Run: headless pygame with SDL's dummy video driver; simulated clock (each Clock.tick advances the game by its frame time, no real sleeping); random seed 0; keys injected as events and as key.get_pressed() state; no mouse input.
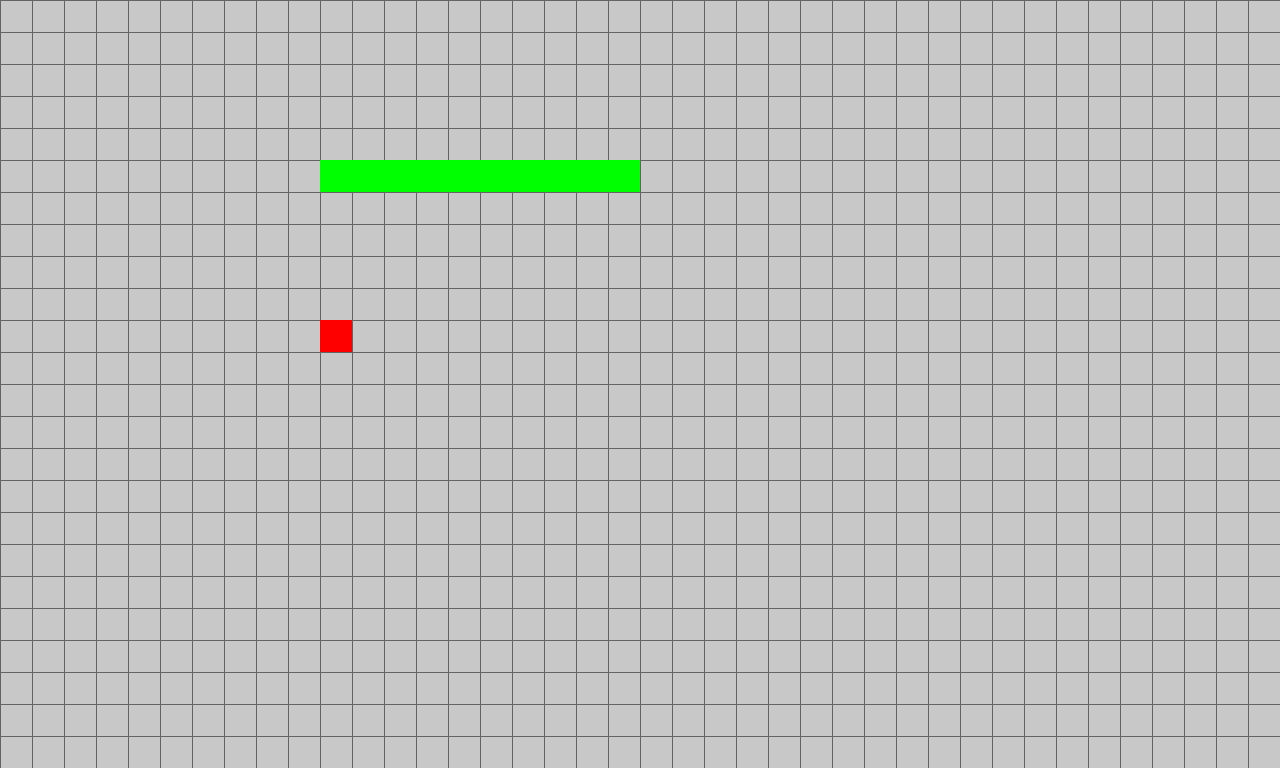
Frame 1 of 4 · flips 1–60 · no input
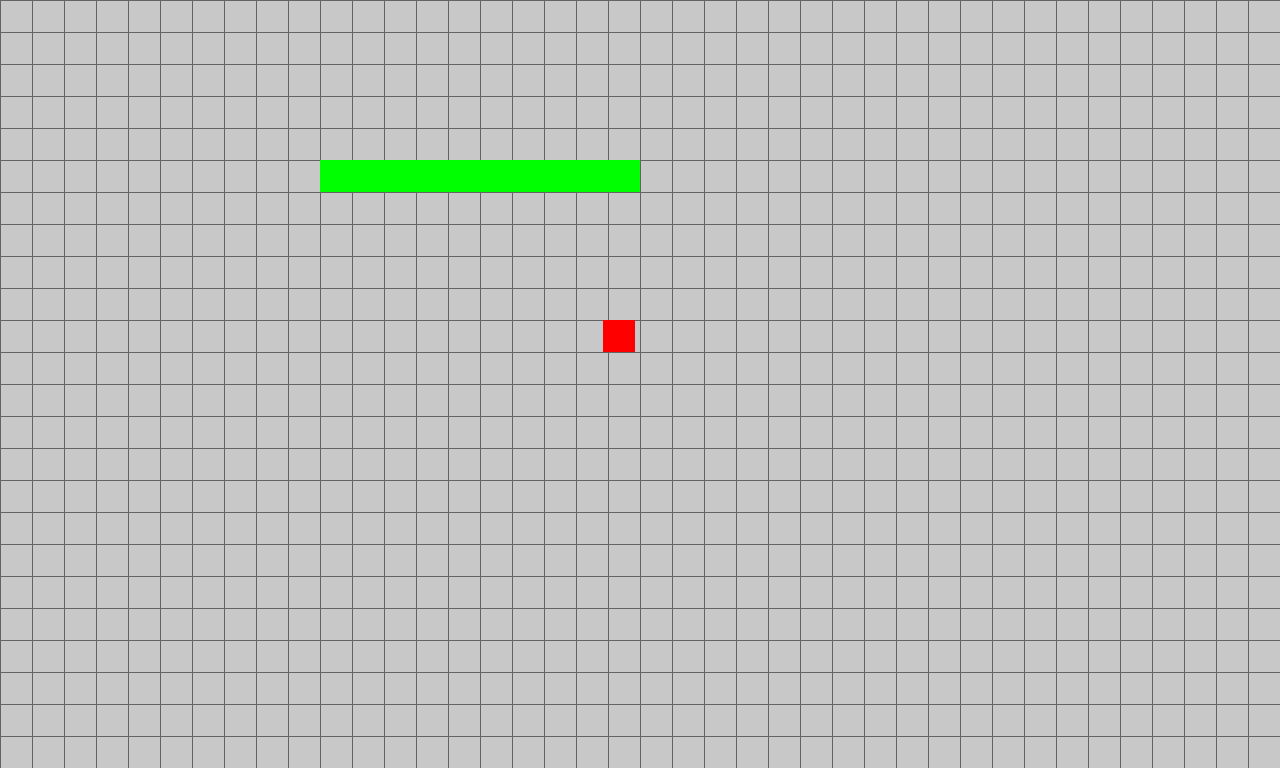
Frame 2 of 4 · flips 61–180 · tapped SPACE, RETURN · held RIGHT (→), D
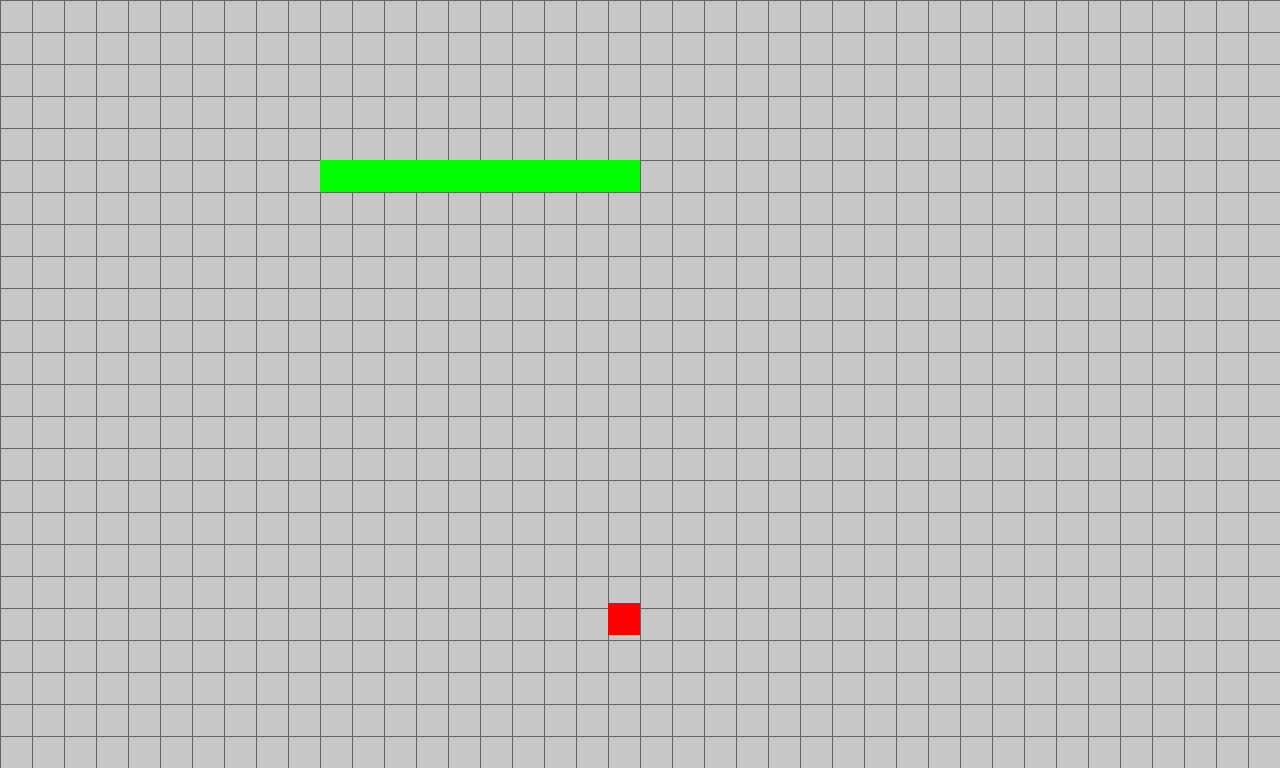
Frame 3 of 4 · flips 181–300 · held DOWN (↓), S
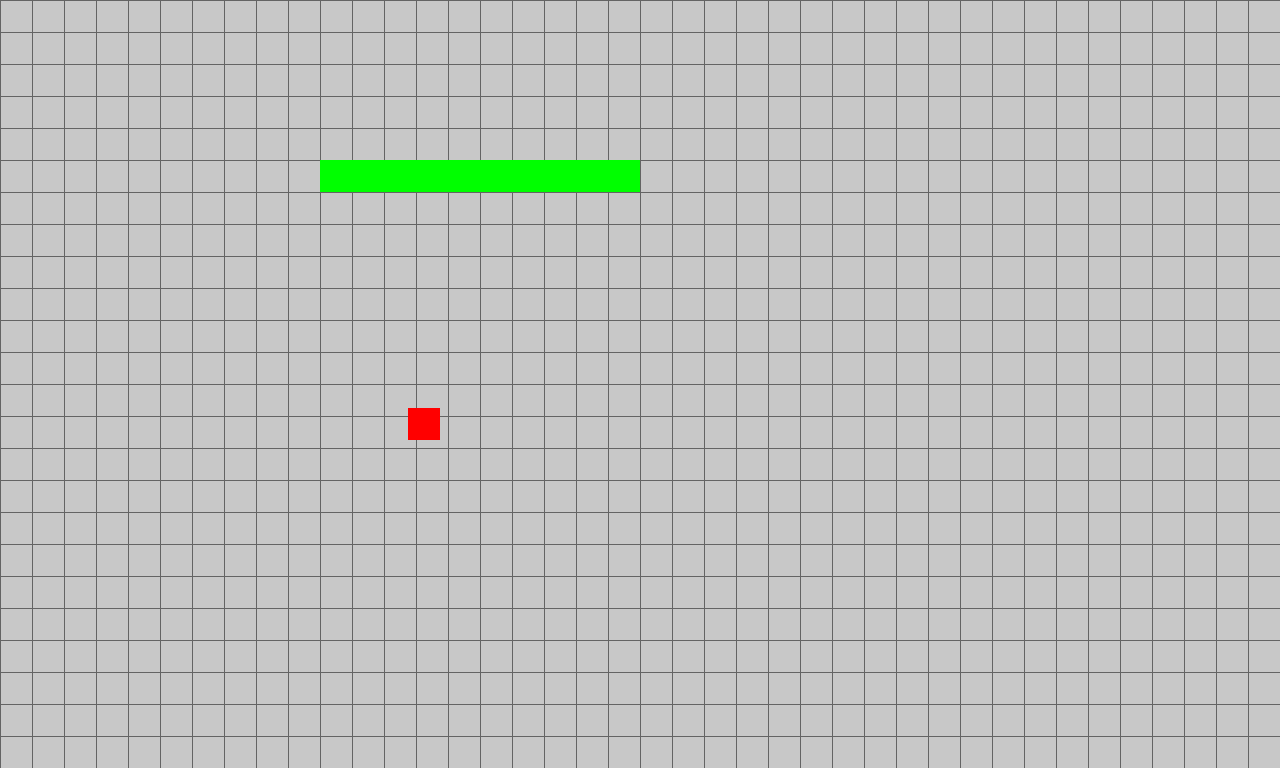
Frame 4 of 4 · flips 301–420 · held LEFT (←), A, UP (↑), W

The pygame program that drew these frames:

import pygame
import os

from pygame.locals import *
"""
    Settings
"""
project_title = "Adventurers of Elrualia"
screen_size = WIDTH, HEIGHT = 1280, 768
FPS = 60

TILESIZE    = 32
GRIDWIDTH   = WIDTH  / TILESIZE
GRIDHEIGHT  = HEIGHT / TILESIZE

PLAYER_SPEED = 300

"""
    Colors
"""
RED         = 255, 0,   0

GREEN       = 0,   255, 0
DARKGREEN   = 60,  210, 120

BLUE        = 0,   0,   255
LIGHTBLUE   = 140, 205, 245

GREY        = 150, 170, 210
LIGHTGREY   = 100, 100, 100

BLACK       = 0,   0,   0
WHITE       = 255, 255, 255

BGCOLOR     = 200, 200, 200



"""
    Game
"""
class Game:
    def __init__(self):
        pygame.init()
        self.gameDisplay = ScaledGame(project_title, screen_size, 60)
        self.clock = pygame.time.Clock()
        pygame.key.set_repeat(300, 75)
        self.load_data()
        self.new()

    def load_data(self):
        pass

    def new(self):
        # Initialize all variables
        self.all_sprites = pygame.sprite.Group()
        self.player = Player(self, 10, 10)
        self.walls = pygame.sprite.Group()
        for x in range(10, 20):
            Wall(self, x, 5)

    def run(self):
        self.gameExit = False
        while not self.gameExit:
            self.dt = self.clock.tick(FPS) / 1000
            self.events()
            self.update()
            self.draw()
            

    def quit_game(self):
        pygame.quit()
        quit()


    def events(self):
        for event in pygame.event.get():
            if event.type == pygame.QUIT:
                self.quit_game()


    def update(self):
        self.gameDisplay.update()
        self.all_sprites.update()


    def draw(self):
        self.gameDisplay.fill(BGCOLOR)
        self.draw_grid()
        self.all_sprites.draw(self.gameDisplay)
        pygame.display.flip()


    def draw_grid(self):
        for x in range(0, WIDTH, TILESIZE):
            pygame.draw.line(self.gameDisplay, LIGHTGREY, (x, 0), (x, HEIGHT))
        for y in range(0, HEIGHT, TILESIZE):
            pygame.draw.line(self.gameDisplay, LIGHTGREY, (0, y), (WIDTH, y))



class ScaledGame(pygame.Surface):
    os.environ['SDL_VIDEO_CENTERED'] = '1'  # Center window position
    game_size       = None
    ss              = None
    screen          = None
    clock           = None
    resize          = True
    zoom            = False
    game_gap        = None
    game_scaled     = None
    title           = None
    fps             = True
    set_fullscreen  = False
    factor_w        = 1
    factor_h        = 1

    def __init__(self, title, game_size, FPS, first_screen=False):
        # Title
        self.title = title
        pygame.display.set_caption(self.title)

        # Window Settings
        self.game_size   = game_size
        self.ss          = game_size
        self.game_gap    = (0, 0)
        self.screen_info = pygame.display.Info() # Required to set a good resolution for the game screen

        if first_screen == False:
            self.screen  = pygame.display.set_mode(game_size, RESIZABLE)
        else:
            first_screen = (self.screen_info.current_w, self.screen_info.current_h - 120) # Take 120 pixels from the height because of the menu bar, window bar and dock takes space
            self.screen  = pygame.display.set_mode(first_screen, RESIZABLE)
        
        # Sets up the Surface for the game.
        pygame.Surface.__init__(self, self.game_size)

        # Game Settings
        self.FPS = FPS
        self.clock = pygame.time.Clock()

    
    def get_resolution(self, ss, gs): 
        gap = float(gs[0]) / float(gs[1]) # Game aspect ratio
        sap = float(ss[0]) / float(ss[1]) # Scaled aspect ratio
        if gap > sap:
            factor = float(gs[0]) /float(ss[0])
            new_h = gs[1]/factor #Divides the height by the factor which the width changes so the aspect ratio remains the same.
            game_scaled = (ss[0], new_h)
        elif gap < sap:
            factor = float(gs[1]) /float(ss[1])
            new_w = gs[0]/factor #Divides the width by the factor which the height changes so the aspect ratio remains the same.
            game_scaled = (new_w, ss[1])
        else:
            game_scaled = self.screen.get_size()
        return game_scaled


    def fullscreen(self):
        if self.set_fullscreen == False:
            self.screen = pygame.display.set_mode(self.game_size, FULLSCREEN)
            self.factor_w = 1
            self.factor_h = 1
            self.set_fullscreen = True
        else:
            self.resize = True
            self.set_fullscreen = False


    def update(self):
        # Display FPS in window title
        if self.fps == True:
            pygame.display.set_caption(self.title + " - " + str(int(self.clock.get_fps())) + "fps")

        #Updates screen properly
        win_size_done = False # Changes to True if the window size is got by the VIDEORESIZE event below
        for event in pygame.event.get():
            if event.type == VIDEORESIZE:
                ss = [event.w, event.h]
                self.resize = True
                win_size_done = True

                if ss[0] == self.screen_info.current_w:
                    self.zoom = True

        # Fullscreen
        if self.set_fullscreen == True:
            self.screen.blit(self, self.game_gap)

        # Resize
        elif self.resize == True:
            # Sizes not gotten by resize event
            if win_size_done == False:
                ss = [self.screen.get_width(), self.screen.get_height()]

            # Zoom
            if self.zoom == True and ss[0] != self.screen_info.current_w and ss[1] != self.ss[1]:
                self.game_scaled = self.game_size
                self.zoom = False
            else:
                self.game_scaled = self.get_resolution(ss, self.game_size)
                self.game_scaled = int(self.game_scaled[0]), int(self.game_scaled[1])
                
            # Scale game to screen resolution, keeping aspect ratio 
            self.screen = pygame.display.set_mode(self.game_scaled, RESIZABLE)
            self.resize = False

            # Usable Variables
            self.factor_w = self.game_scaled[0] / self.get_width()
            self.factor_h = self.game_scaled[1] / self.get_height()
            self.ss = ss

        # Add game to screen with the scaled size and gap required.                
        self.screen.blit(pygame.transform.scale(self, self.game_scaled), self.game_gap)
        
        pygame.display.flip()
        self.clock.tick(self.FPS)



class Player(pygame.sprite.Sprite):
    def __init__(self, game, x, y):
        self.groups = game.all_sprites
        pygame.sprite.Sprite.__init__(self, self.groups)
        self.game = game
        self.image = pygame.Surface((TILESIZE, TILESIZE))
        self.image.fill(RED)
        self.rect = self.image.get_rect()
        self.vx = 0
        self.vy = 0
        self.x = x * TILESIZE
        self.y = y * TILESIZE

    def get_keys(self):
        self.vx, self.vy = 0, 0
        keys = pygame.key.get_pressed()
        if keys[pygame.K_LEFT] or keys[pygame.K_a]:
            self.vx = -PLAYER_SPEED
        if keys[pygame.K_RIGHT] or keys[pygame.K_d]:
            self.vx = +PLAYER_SPEED
        if keys[pygame.K_UP] or keys[pygame.K_w]:
            self.vy = -PLAYER_SPEED
        if keys[pygame.K_DOWN] or keys[pygame.K_s]:
            self.vy = +PLAYER_SPEED

        if self.vx != 0 and self.vy != 0:
            self.vx *= 0.7071
            self.vy *= 0.7071

    def collide_with_walls(self, dir):
        if dir == "x":
            hits = pygame.sprite.spritecollide(self, self.game.walls, False)
            if hits:
                if self.vx > 0:
                    self.x = hits[0].rect.left - self.rect.width
                if self.vx < 0:
                    self.x = hits[0].rect.right
                self.vx = 0
                self.rect.x = self.x
            
        if dir == "y":
            hits = pygame.sprite.spritecollide(self, self.game.walls, False)
            if hits:
                if self.vy > 0:
                    self.y = hits[0].rect.top - self.rect.height
                if self.vy < 0:
                    self.y = hits[0].rect.bottom
                self.vy = 0
                self.rect.y = self.y

    def update(self):
        self.get_keys()
        self.x += self.vx * self.game.dt
        self.y += self.vy * self.game.dt
        self.rect.x = self.x
        self.collide_with_walls("x")
        self.rect.y = self.y
        self.collide_with_walls("y")

class Wall(pygame.sprite.Sprite):
    def __init__(self, game, x ,y):
        self.groups = game.all_sprites, game.walls
        pygame.sprite.Sprite.__init__(self, self.groups)
        self.game = game
        self.image = pygame.Surface((TILESIZE, TILESIZE))
        self.image.fill(GREEN)
        self.rect = self.image.get_rect()
        self.x = x
        self.y = y
        self.rect.x = self.x * TILESIZE
        self.rect.y = self.y * TILESIZE



g = Game()
g.run()
